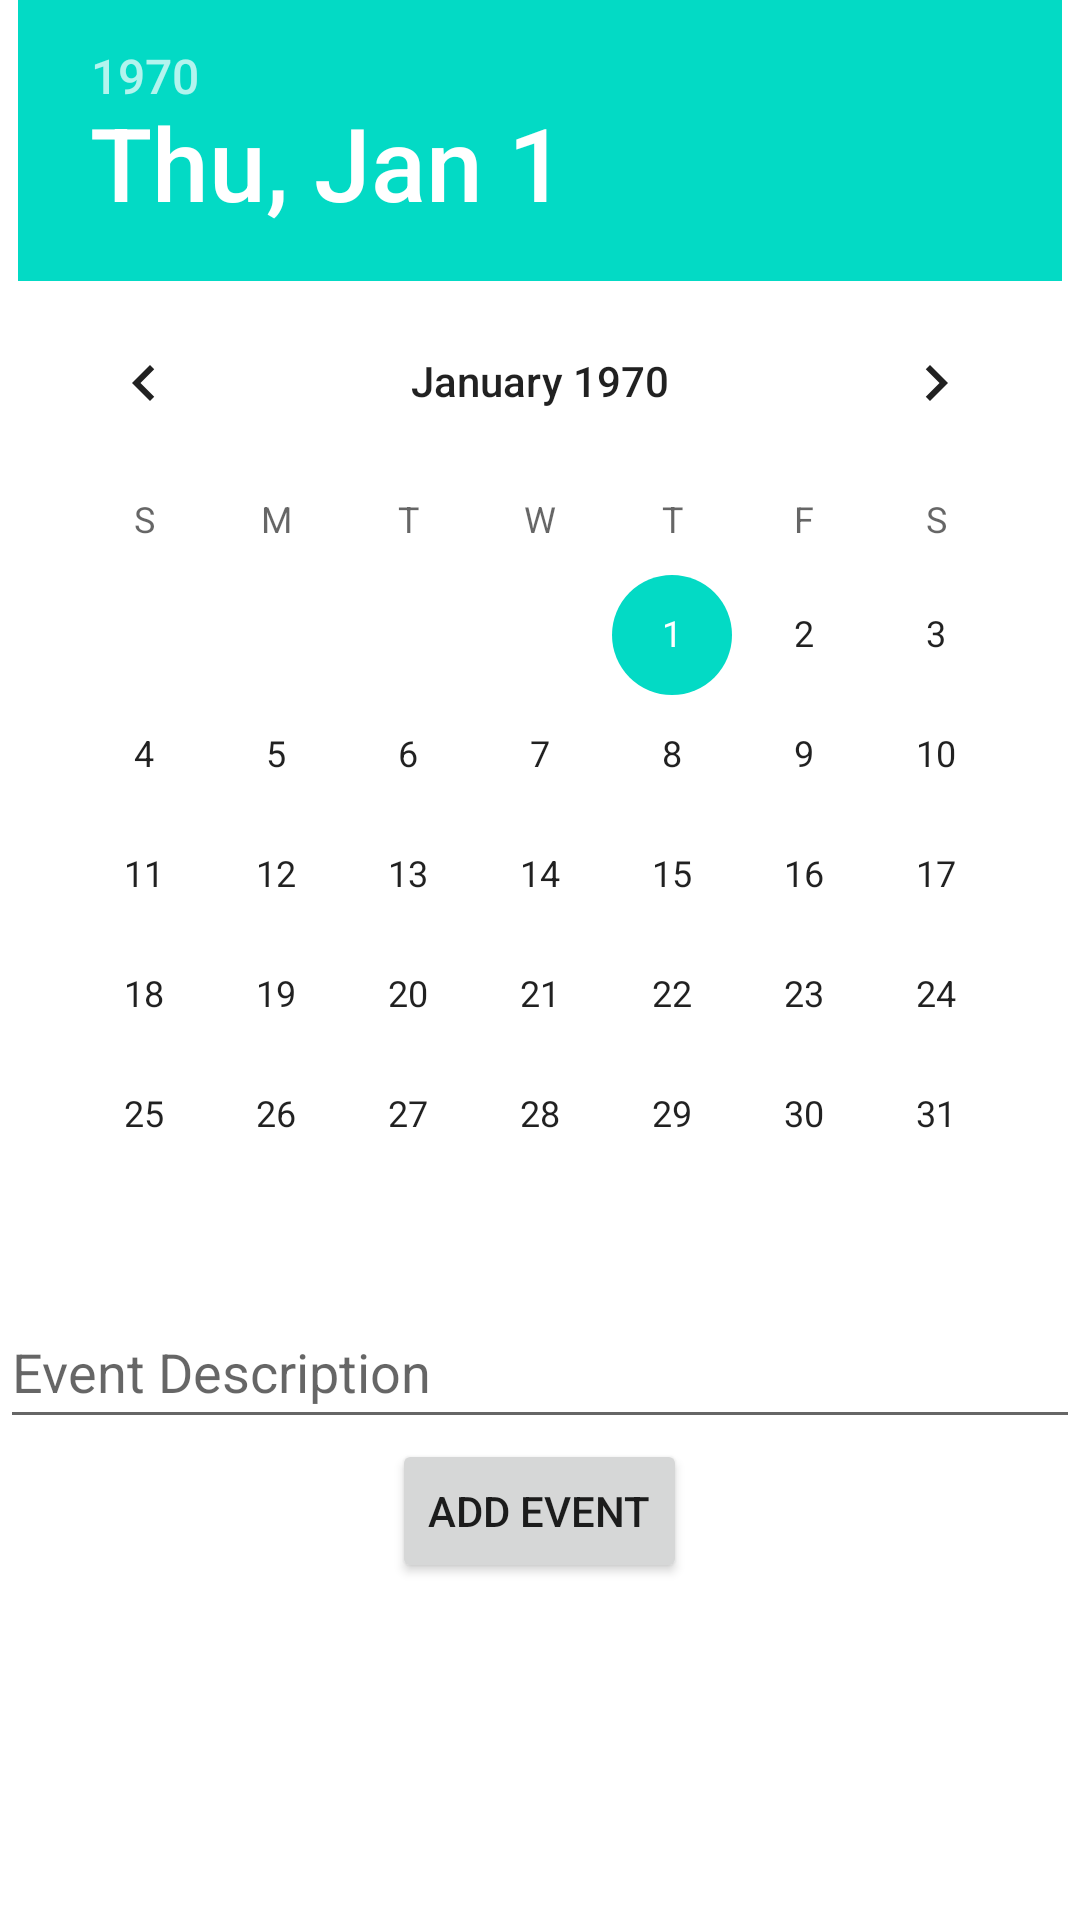

Reconstruct the res/layout file that produces this screen, plus the resources it refers to.
<!-- AndroidManifest.xml: application theme Theme.LabTab -->
<!-- res/layout/fragment_calendar.xml -->
<?xml version="1.0" encoding="utf-8"?>
<RelativeLayout xmlns:android="http://schemas.android.com/apk/res/android"
    xmlns:tools="http://schemas.android.com/tools"
    android:layout_width="match_parent"
    android:layout_height="match_parent"
    tools:context=".ui.Calendar.CalendarFragment">

    <DatePicker
        android:id="@+id/date_picker"
        android:layout_width="wrap_content"
        android:layout_height="wrap_content"
        android:layout_centerHorizontal="true"
        android:layout_alignParentTop="true" />

    <EditText
        android:id="@+id/event_description"
        android:layout_width="match_parent"
        android:layout_height="wrap_content"
        android:layout_below="@id/date_picker"
        android:hint="Event Description"
        android:minHeight="48dp" />

    <Button
        android:id="@+id/add_event_button"
        android:layout_width="wrap_content"
        android:layout_height="wrap_content"
        android:layout_below="@id/event_description"
        android:layout_centerHorizontal="true"
        android:text="Add Event" />

    <ListView
        android:id="@+id/events_list_view"
        android:layout_width="match_parent"
        android:layout_height="wrap_content"
        android:layout_below="@id/add_event_button"
        android:layout_marginTop="16dp" />

</RelativeLayout>
<!-- resources referenced by this layout -->
<resources>
  <style name="Theme.LabTab" parent="Theme.MaterialComponents.DayNight.DarkActionBar">
          
          <item name="colorPrimary">@color/purple_500</item>
          <item name="colorPrimaryVariant">@color/purple_700</item>
          <item name="colorOnPrimary">@color/white</item>
          
          <item name="colorSecondary">@color/teal_200</item>
          <item name="colorSecondaryVariant">@color/teal_700</item>
          <item name="colorOnSecondary">@color/black</item>
          
          <item name="android:statusBarColor">?attr/colorPrimaryVariant</item>
          
      </style>
  <!-- not gathered from this repository: default colours our renderer supplied (Android Studio template values) -->
  <color name="purple_500">#FF6200EE</color>
  <color name="purple_700">#FF3700B3</color>
  <color name="teal_200">#FF03DAC5</color>
  <color name="teal_700">#FF018786</color>
  <color name="black">#FF000000</color>
  <color name="white">#FFFFFFFF</color>
</resources>
